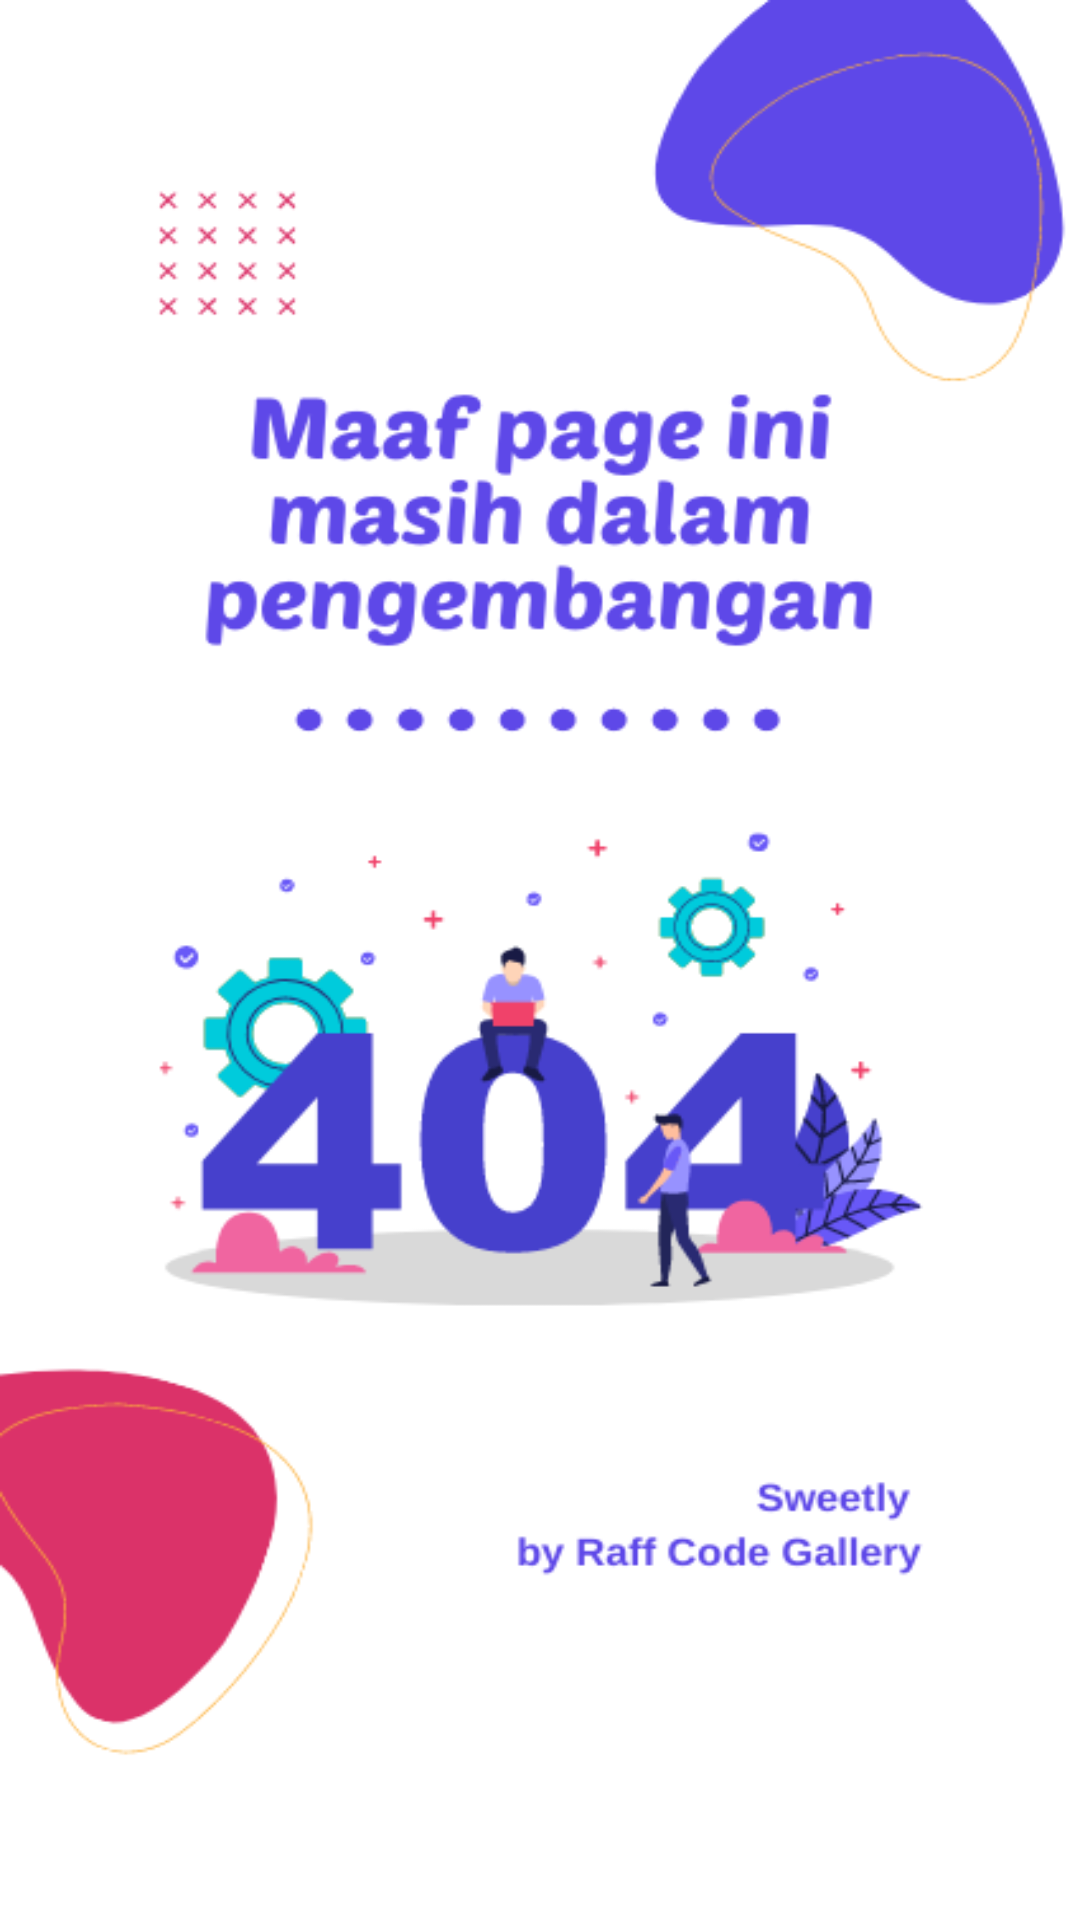

Reconstruct the res/layout file that produces this screen, plus the resources it refers to.
<!-- AndroidManifest.xml: application theme Theme.SweetlyByRaffCodeGallery -->
<!-- res/layout/activity_music_zone_temporary.xml -->
<?xml version="1.0" encoding="utf-8"?>
<androidx.constraintlayout.widget.ConstraintLayout xmlns:android="http://schemas.android.com/apk/res/android"
    xmlns:app="http://schemas.android.com/apk/res-auto"
    xmlns:tools="http://schemas.android.com/tools"
    android:layout_width="match_parent"
    android:layout_height="match_parent"
    android:background="@drawable/music_interim"
    tools:context=".MusicZoneTemporary">

    <RelativeLayout
        android:layout_width="match_parent"
        android:layout_height="match_parent"
        android:layout_marginTop="630dp">

        <TextView
            android:id="@+id/kembali"
            android:layout_width="wrap_content"
            android:layout_height="wrap_content"
            android:layout_alignParentEnd="true"
            android:layout_marginEnd="43dp"
            android:clickable="true"
            android:text="@string/my_text3"
            android:textColor="@color/black"
            app:layout_constraintBottom_toBottomOf="parent"
            app:layout_constraintEnd_toEndOf="parent"
            app:layout_constraintHorizontal_bias="0.302"
            app:layout_constraintStart_toStartOf="parent" />
    </RelativeLayout>

</androidx.constraintlayout.widget.ConstraintLayout>
<!-- resources referenced by this layout -->
<resources>
  <color name="black">#FF000000</color>
  <!-- drawable music_interim: png bitmap (drawable, 58051 bytes) -->
  <string name="my_text3"><u>&lt;- Ketuk untuk kembali</u></string>
  <style name="Theme.SweetlyByRaffCodeGallery" parent="Theme.MaterialComponents.DayNight.NoActionBar">
          
          <item name="colorPrimary">@color/purple_500</item>
          <item name="colorPrimaryVariant">@color/purple_700</item>
          <item name="colorOnPrimary">@color/white</item>
          
          <item name="colorSecondary">@color/teal_200</item>
          <item name="colorSecondaryVariant">@color/teal_700</item>
          <item name="colorOnSecondary">@color/black</item>
          
          <item name="android:statusBarColor" tools:targetApi="l">@color/yellow</item>
          
      </style>
  <color name="purple_500">#FF6200EE</color>
  <color name="purple_700">#FF3700B3</color>
  <color name="white">#FFFFFFFF</color>
  <color name="teal_200">#FF03DAC5</color>
  <color name="teal_700">#FF018786</color>
  <color name="yellow">#1d3354</color>
</resources>
